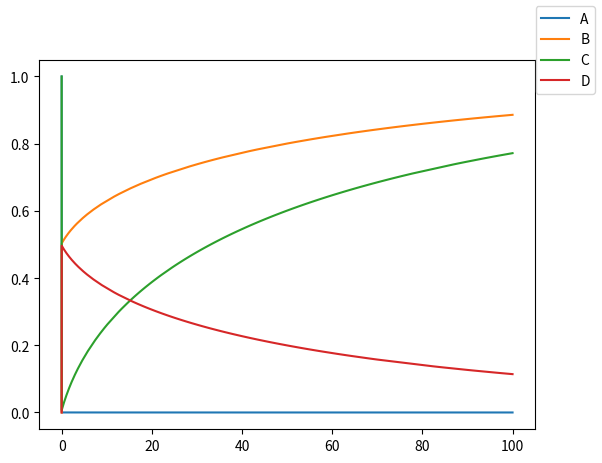

Here is the Python script that generated this plot:
# -*- coding: utf-8 -*-
"""
Created on Thu Feb 24 10:18:51 2022

[redacted]
"""
import numpy as np
import scipy
from scipy.integrate import odeint,solve_ivp
import matplotlib.pyplot as plt
import time

start = time.time()
a0 = 1
b0 = 0
c0 = 1
d0 = 0

k1 = 200
k2 = 1000
k3 = 0.05

def odefunc(t,y0):
    dA = -k1*y0[0]-k2*y0[0]*y0[2]+k3*y0[3]
    dB = k1*y0[0]
    dC = -2*k2*y0[0]*y0[2] + 2*k3*y0[3]
    dD = k2*y0[0]*y0[2]-k3*y0[3]
    return [dA,dB,dC,dD]

y0 = [a0,b0,c0,d0]

tspan = np.arange(0,100,0.0001)
#tspan = [0,100]
#sol = odeint(odefunc,y0,tspan)
sol = solve_ivp(odefunc,t_span=(0,100),y0=y0,method="RK45",t_eval=tspan)
#sol = np.transpose(sol)

fig = plt.figure(1)
ax = fig.add_subplot(111)
ax.plot(tspan,sol['y'][0],label="A")
ax.plot(tspan,sol['y'][1],label="B")
ax.plot(tspan,sol['y'][2],label="C")
ax.plot(tspan,sol['y'][3],label="D")
fig.legend()
e_time = time.time() - start
print(e_time)

